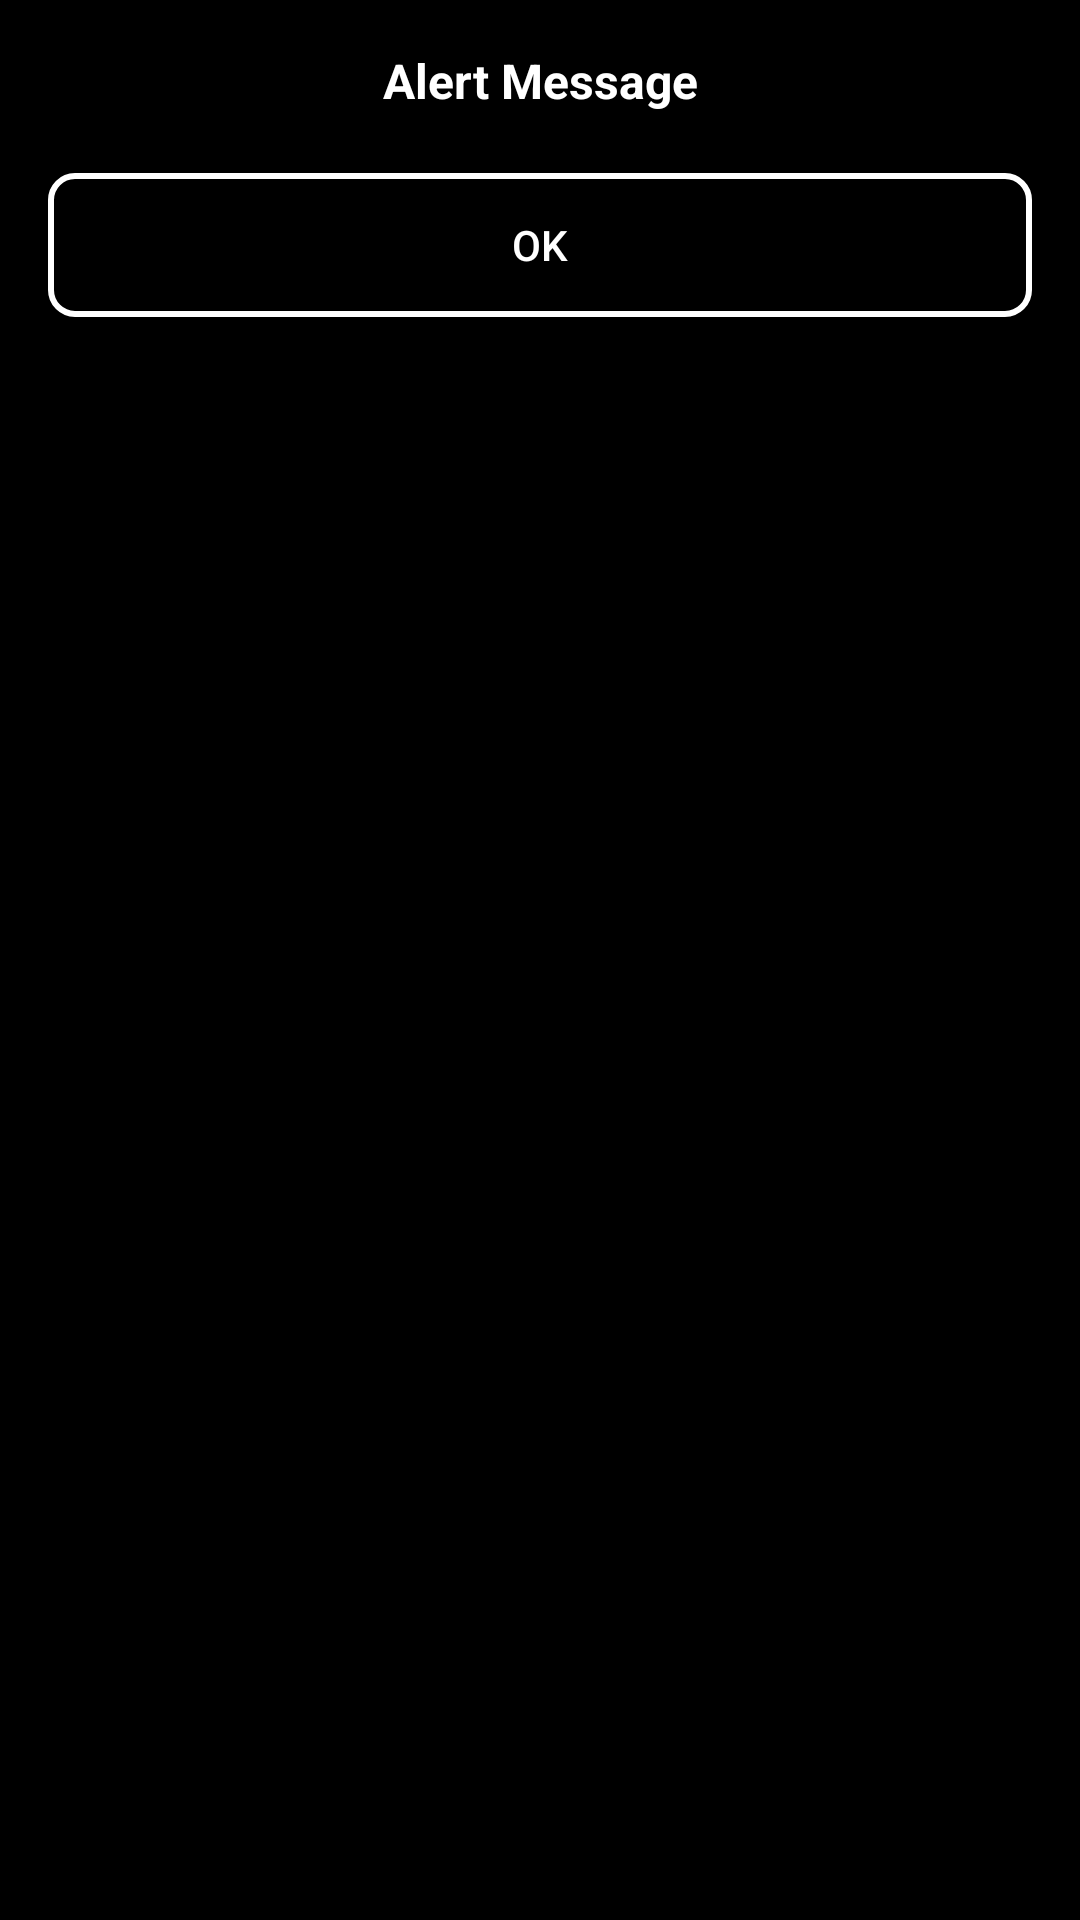

Android layout source for this screen:
<!-- AndroidManifest.xml: application theme Theme.GeneradorWallpapers -->
<!-- res/layout/custom_alert_dialog.xml -->
<?xml version="1.0" encoding="utf-8"?>
<LinearLayout xmlns:android="http://schemas.android.com/apk/res/android"
    android:layout_width="match_parent"
    android:layout_height="wrap_content"
    android:orientation="vertical"
    android:background="#000000"
    android:padding="16dp"
    android:layout_margin="16dp">

    <TextView
        android:id="@+id/textViewMessage"
        android:layout_width="match_parent"
        android:layout_height="wrap_content"
        android:textSize="16sp"
        android:textColor="@android:color/white"
        android:textStyle="bold"
        android:gravity="center"
        android:text="Alert Message" />

    <Button
        android:id="@+id/buttonOk"
        android:layout_width="match_parent"
        android:layout_height="wrap_content"
        android:layout_marginTop="20dp"
        android:text="OK"
        android:textColor="@android:color/white"
        android:background="@drawable/rounded_button_border"
        android:padding="10dp" />

</LinearLayout>
<!-- resources referenced by this layout -->
<resources>
  <!-- drawable rounded_button_border (drawable) -->
  <shape xmlns:android="http://schemas.android.com/apk/res/android">
      <solid android:color="@android:color/transparent" />
      <stroke
          android:width="2dp"
          android:color="@android:color/white" />
      <corners android:radius="8dp" />
      <padding
          android:left="16dp"
          android:top="10dp"
          android:right="16dp"
          android:bottom="10dp" />
  </shape>
  <style name="Theme.GeneradorWallpapers" parent="Base.Theme.GeneradorWallpapers" />
  <style name="Base.Theme.GeneradorWallpapers" parent="Theme.Material3.DayNight.NoActionBar">
          
          
  
          <item name="android:statusBarColor">#000000</item>
      </style>
</resources>
